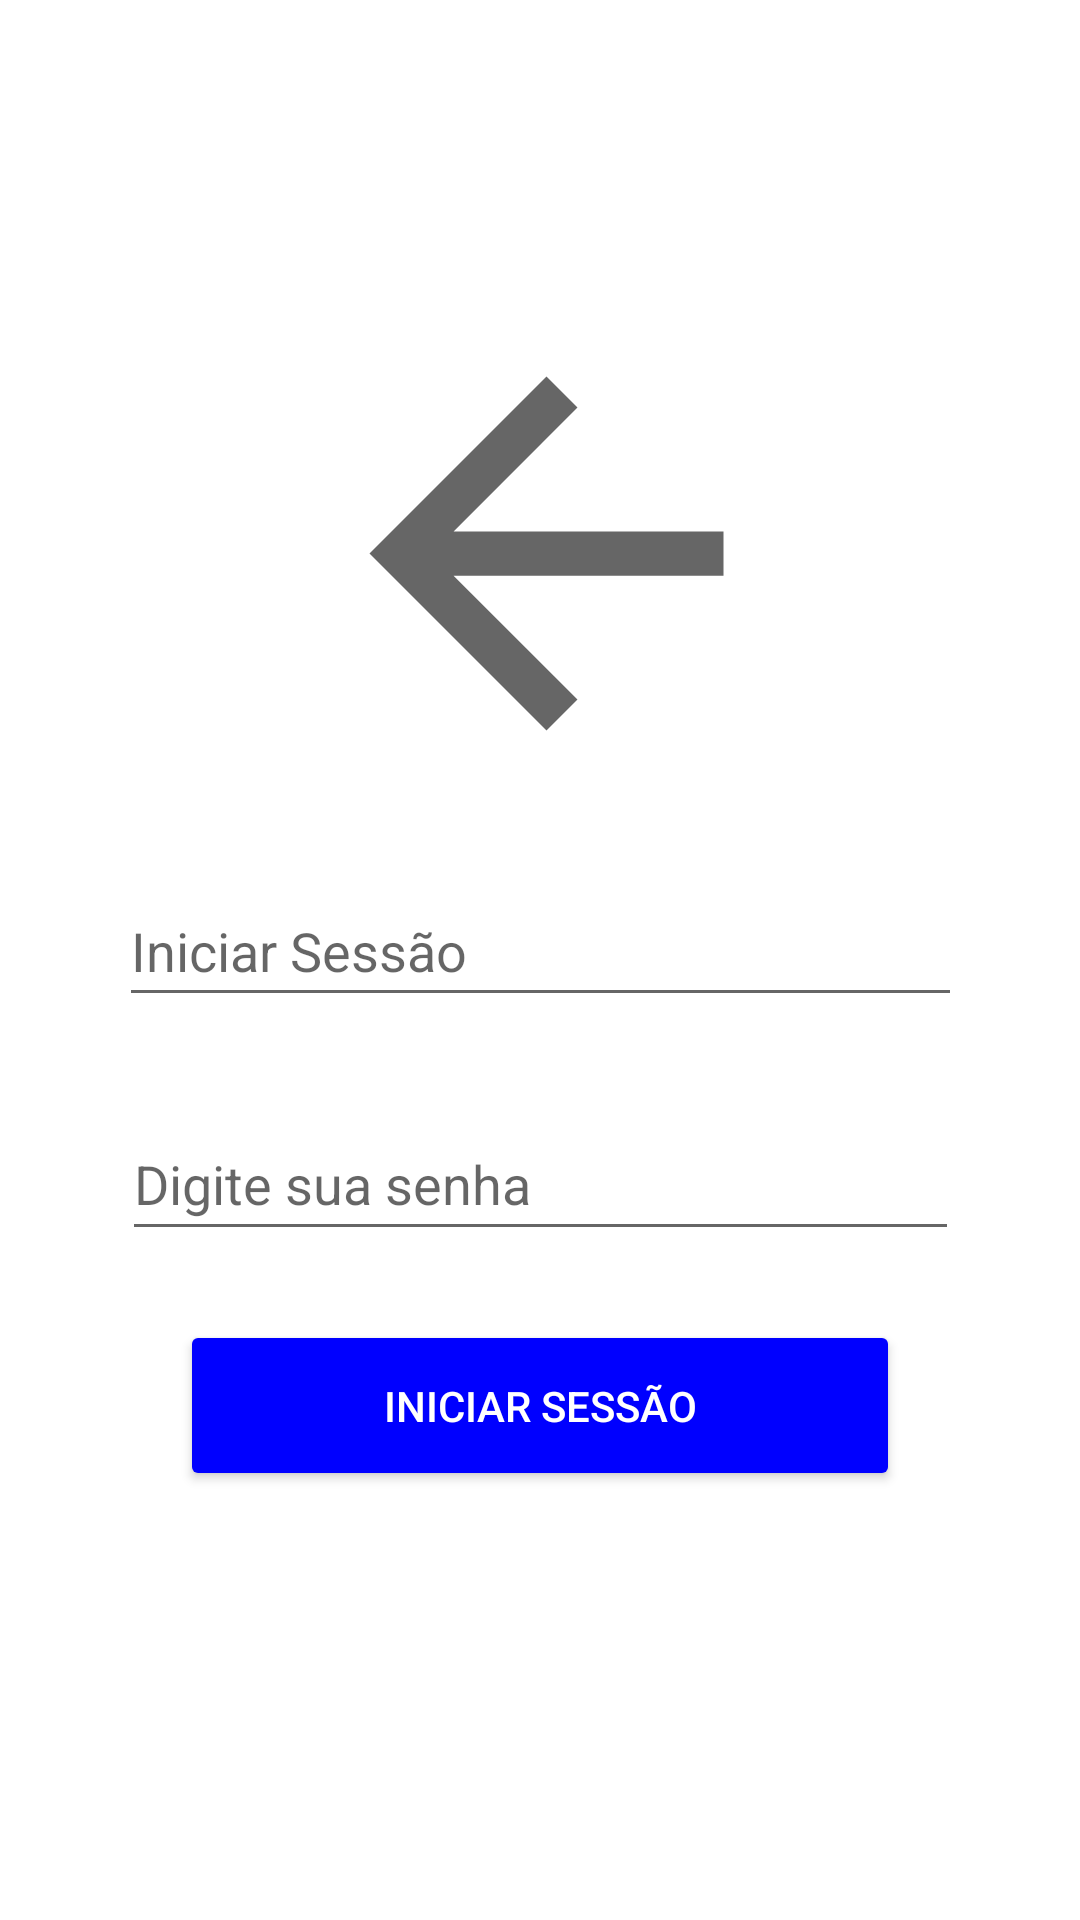

The Android layout XML behind this screen, and the referenced resources:
<!-- AndroidManifest.xml: application theme Theme.AppFilmes -->
<!-- res/layout/activity_login.xml -->
<?xml version="1.0" encoding="utf-8"?>
<androidx.constraintlayout.widget.ConstraintLayout xmlns:android="http://schemas.android.com/apk/res/android"
    xmlns:app="http://schemas.android.com/apk/res-auto"
    xmlns:tools="http://schemas.android.com/tools"
    android:layout_width="match_parent"
    android:layout_height="match_parent">

    <Button
        android:id="@+id/btLogin"
        android:layout_width="240dp"
        android:layout_height="57dp"
        android:layout_marginTop="23dp"

        android:text="@string/login"
        android:textColor="#ffffff"
        android:backgroundTint="#00f"
        app:layout_constraintEnd_toEndOf="parent"
        app:layout_constraintStart_toStartOf="parent"
        app:layout_constraintTop_toBottomOf="@+id/tSenha" />

    <EditText
        android:id="@+id/tLogin"
        android:layout_width="281dp"
        android:layout_height="47dp"
        android:layout_marginTop="19dp"
        android:ems="10"
        android:inputType="textPersonName"
       android:hint="@string/login"
        app:layout_constraintEnd_toEndOf="parent"
        app:layout_constraintStart_toStartOf="parent"
        app:layout_constraintTop_toBottomOf="@+id/imageView" />

    <EditText
        android:id="@+id/tSenha"
        android:layout_width="279dp"
        android:layout_height="48dp"
        android:layout_marginTop="30dp"
        android:ems="10"
        android:hint="@string/hintSenha"
        android:inputType="textPassword"
        app:layout_constraintEnd_toEndOf="parent"
        app:layout_constraintStart_toStartOf="parent"
        app:layout_constraintTop_toBottomOf="@+id/tLogin" />

    <ImageView
        android:id="@+id/imageView"
        android:layout_width="398dp"
        android:layout_height="177dp"
        android:layout_marginTop="96dp"
        app:layout_constraintEnd_toEndOf="parent"
        app:layout_constraintHorizontal_bias="0.461"
        app:layout_constraintStart_toStartOf="parent"
        app:layout_constraintTop_toTopOf="parent"
        app:srcCompat="?attr/actionModeCloseDrawable" />

</androidx.constraintlayout.widget.ConstraintLayout>
<!-- resources referenced by this layout -->
<resources>
  <string name="hintSenha">Digite sua senha</string>
  <string name="login">Iniciar Sessão</string>
  <style name="Theme.AppFilmes" parent="Theme.MaterialComponents.DayNight.DarkActionBar">
          
          <item name="colorPrimary">#B3071B</item>
          <item name="colorPrimaryVariant">#B3071B</item>
          <item name="colorOnPrimary">@color/white</item>
          
          <item name="colorSecondary">@color/teal_200</item>
          <item name="colorSecondaryVariant">@color/teal_700</item>
          <item name="colorOnSecondary">@color/black</item>
          
          <item name="android:statusBarColor" tools:targetApi="l">?attr/colorPrimaryVariant</item>
          
      </style>
  <!-- not gathered from this repository: default colours our renderer supplied (Android Studio template values) -->
  <color name="teal_200">#FF03DAC5</color>
  <color name="teal_700">#FF018786</color>
  <color name="black">#FF000000</color>
  <color name="white">#FFFFFFFF</color>
</resources>
